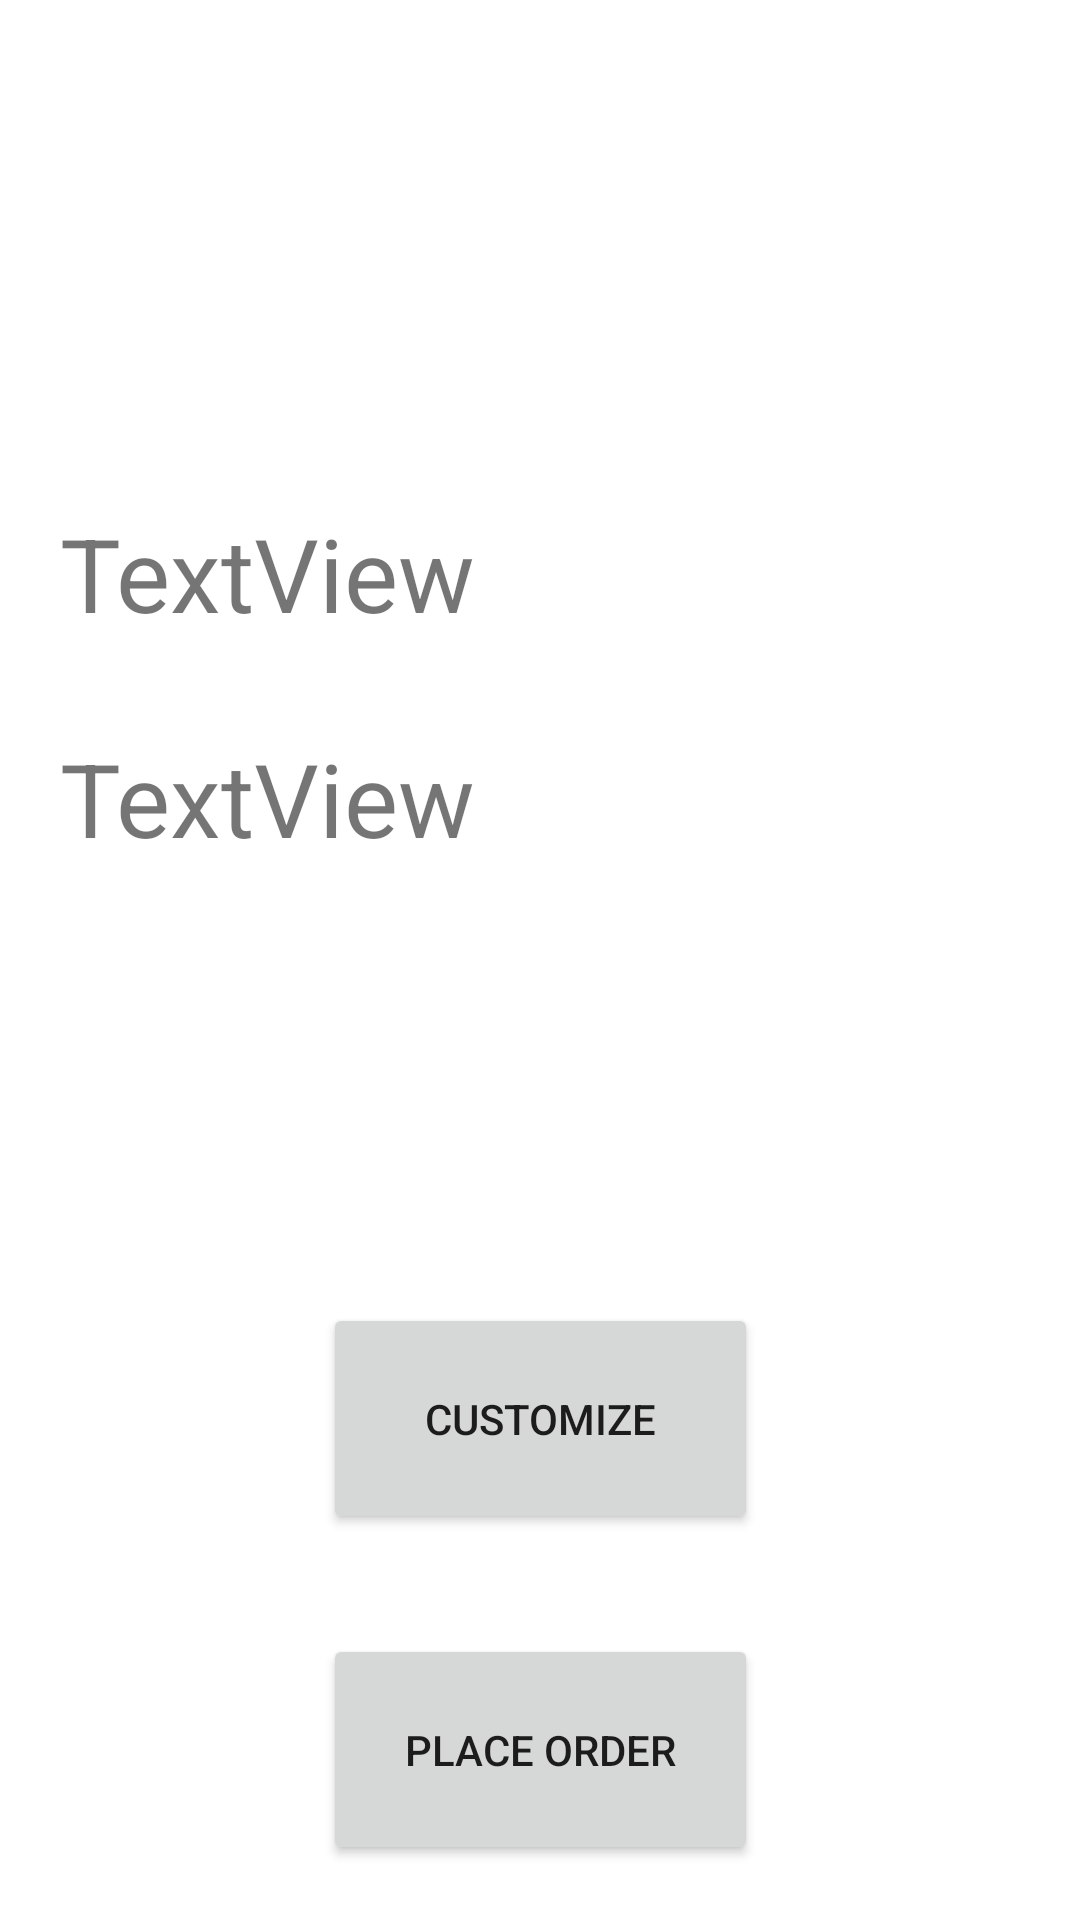

The Android layout XML behind this screen, and the referenced resources:
<!-- AndroidManifest.xml: application theme Theme.McDiabetes -->
<!-- res/layout/activity_product_details.xml -->
<?xml version="1.0" encoding="utf-8"?>
<androidx.constraintlayout.widget.ConstraintLayout xmlns:android="http://schemas.android.com/apk/res/android"
    xmlns:app="http://schemas.android.com/apk/res-auto"
    xmlns:tools="http://schemas.android.com/tools"
    android:layout_width="match_parent"
    android:layout_height="match_parent">

    <Button
        android:id="@+id/btnPlaceOrder"
        android:layout_width="145dp"
        android:layout_height="77dp"
        android:text="PLACE ORDER"
        app:layout_constraintBottom_toBottomOf="parent"
        app:layout_constraintEnd_toEndOf="parent"
        app:layout_constraintStart_toStartOf="parent"
        app:layout_constraintTop_toBottomOf="@+id/txtBurgerPrice"
        app:layout_constraintVertical_bias="0.929" />

    <TextView
        android:id="@+id/txtBurgerPrice"
        android:layout_width="320dp"
        android:layout_height="62dp"
        android:layout_marginTop="144dp"
        android:text="TextView"
        android:textSize="34sp"
        app:layout_constraintEnd_toEndOf="parent"
        app:layout_constraintHorizontal_bias="0.5"
        app:layout_constraintStart_toStartOf="parent"
        app:layout_constraintTop_toBottomOf="@+id/imageView_SelectedBurger" />

    <ImageView
        android:id="@+id/imageView_SelectedBurger"
        android:layout_width="wrap_content"
        android:layout_height="wrap_content"
        app:layout_constraintBottom_toBottomOf="parent"
        app:layout_constraintEnd_toEndOf="parent"
        app:layout_constraintHorizontal_bias="0.5"
        app:layout_constraintStart_toStartOf="parent"
        app:layout_constraintTop_toTopOf="parent"
        app:layout_constraintVertical_bias="0.155"
        tools:ignore="ImageContrastCheck"
        tools:srcCompat="@tools:sample/avatars" />

    <TextView
        android:id="@+id/txtBurgerName"
        android:layout_width="320dp"
        android:layout_height="62dp"
        android:layout_marginTop="69dp"
        android:text="TextView"
        android:textSize="34sp"
        app:layout_constraintEnd_toEndOf="parent"
        app:layout_constraintHorizontal_bias="0.5"
        app:layout_constraintStart_toStartOf="parent"
        app:layout_constraintTop_toBottomOf="@+id/imageView_SelectedBurger" />

    <Button
        android:id="@+id/btnCustomize"
        android:layout_width="145dp"
        android:layout_height="77dp"
        android:text="Customize"
        app:layout_constraintBottom_toBottomOf="parent"
        app:layout_constraintEnd_toEndOf="parent"
        app:layout_constraintStart_toStartOf="parent"
        app:layout_constraintTop_toBottomOf="@+id/txtBurgerPrice" />
</androidx.constraintlayout.widget.ConstraintLayout>
<!-- resources referenced by this layout -->
<resources>
  <style name="Theme.McDiabetes" parent="Theme.MaterialComponents.DayNight.DarkActionBar">
          
          <item name="colorPrimary">@color/purple_500</item>
          <item name="colorPrimaryVariant">@color/purple_700</item>
          <item name="colorOnPrimary">@color/white</item>
          
          <item name="colorSecondary">@color/teal_200</item>
          <item name="colorSecondaryVariant">@color/teal_700</item>
          <item name="colorOnSecondary">@color/black</item>
          
          <item name="android:statusBarColor" tools:targetApi="l">?attr/colorPrimaryVariant</item>
          
      </style>
  <!-- not gathered from this repository: default colours our renderer supplied (Android Studio template values) -->
  <color name="purple_500">#FF6200EE</color>
  <color name="purple_700">#FF3700B3</color>
  <color name="teal_200">#FF03DAC5</color>
  <color name="teal_700">#FF018786</color>
  <color name="black">#FF000000</color>
  <color name="white">#FFFFFFFF</color>
</resources>
